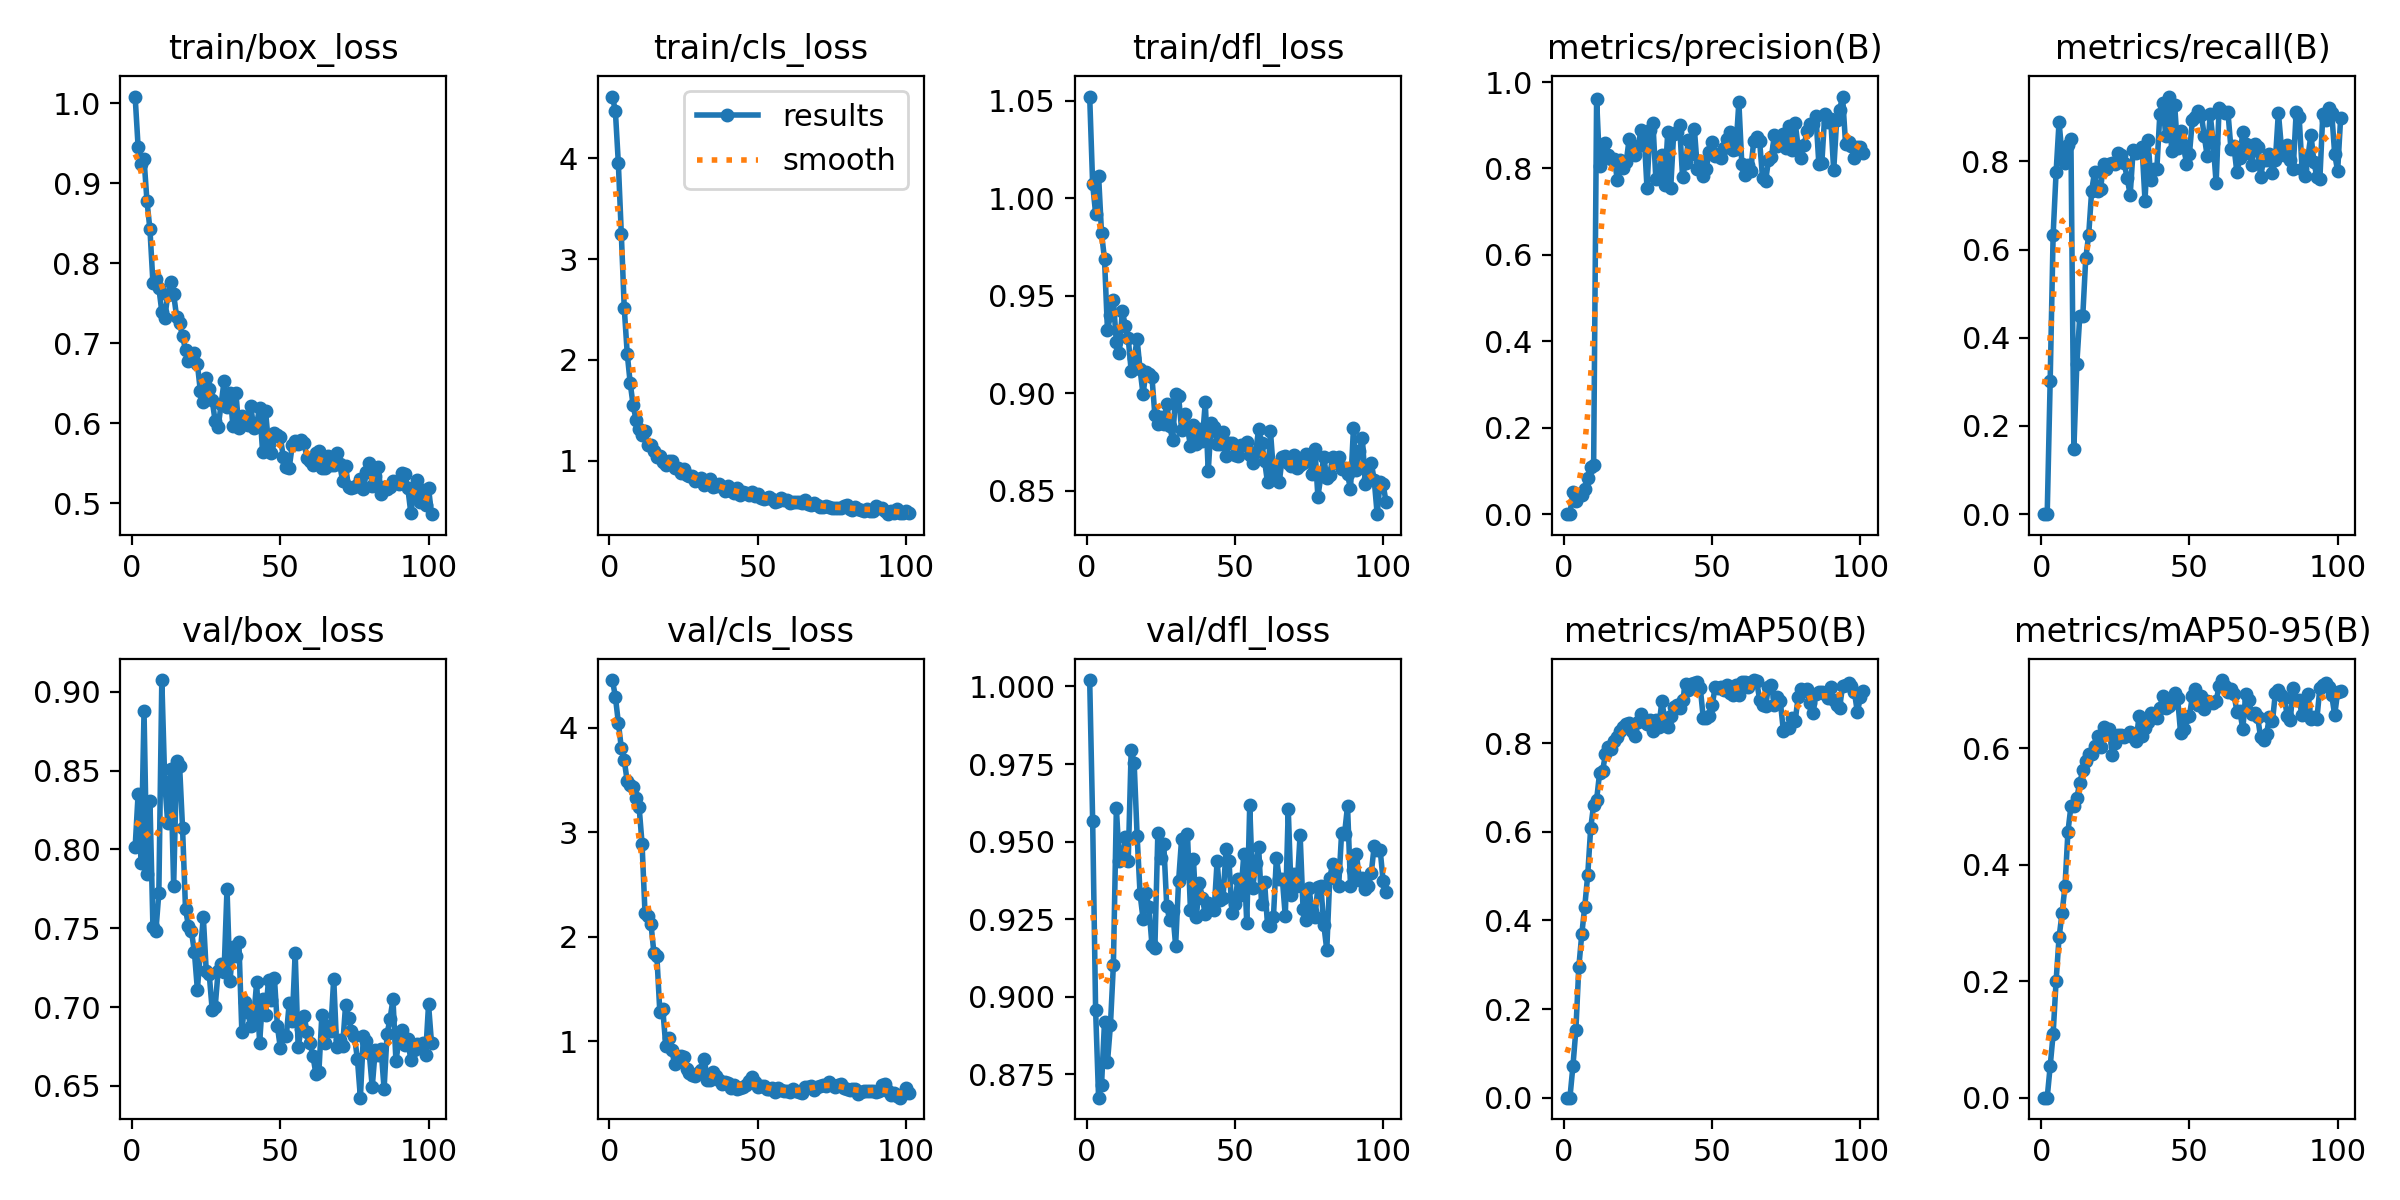

Source data for this figure (header and first rows):
epoch, time, train/box_loss, train/cls_loss, train/dfl_loss, metrics/precision(B), metrics/recall(B), metrics/mAP50(B), metrics/mAP50-95(B), val/box_loss, val/cls_loss, val/dfl_loss, lr/pg0, lr/pg1, lr/pg2
1, 1.441, 1.008, 4.612, 1.052, 0, 0, 0, 0, 0.8014, 4.455, 1.002, 3.156e-05, 3.156e-05, 3.156e-05
2, 2.818, 0.9455, 4.468, 1.007, 0, 0, 0, 0, 0.8351, 4.296, 0.9567, 6.80979e-05, 6.80979e-05, 6.80979e-05
3, 4.291, 0.9238, 3.952, 0.9922, 0.05217, 0.3015, 0.07045, 0.05378, 0.7914, 4.048, 0.8957, 0.0001043, 0.0001043, 0.0001043
4, 5.782, 0.9303, 3.253, 1.012, 0.03015, 0.6334, 0.1522, 0.1094, 0.8879, 3.806, 0.8674, 0.0001403, 0.0001403, 0.0001403
5, 7.258, 0.8774, 2.511, 0.982, 0.04502, 0.7751, 0.2949, 0.2005, 0.7843, 3.686, 0.8716, 0.0001759, 0.0001759, 0.0001759
6, 8.735, 0.8422, 2.063, 0.9688, 0.04384, 0.8892, 0.3693, 0.2752, 0.8305, 3.485, 0.8919, 0.0002112, 0.0002112, 0.0002112
7, 10.2, 0.7759, 1.77, 0.9322, 0.05888, 0.8142, 0.4309, 0.3165, 0.7509, 3.454, 0.8789, 0.0002462, 0.0002462, 0.0002462
8, 11.65, 0.7806, 1.548, 0.9403, 0.08443, 0.7953, 0.5023, 0.3628, 0.7483, 3.429, 0.8908, 0.0002809, 0.0002809, 0.0002809
9, 13.12, 0.7694, 1.404, 0.9478, 0.1101, 0.8372, 0.6079, 0.457, 0.7724, 3.323, 0.9103, 0.0003154, 0.0003154, 0.0003154
10, 14.57, 0.7393, 1.311, 0.926, 0.1136, 0.8503, 0.6611, 0.5002, 0.9075, 3.243, 0.9607, 0.0003495, 0.0003495, 0.0003495
11, 16.03, 0.7315, 1.253, 0.9208, 0.9609, 0.1479, 0.6722, 0.5012, 0.8426, 2.89, 0.9438, 0.0003833, 0.0003833, 0.0003833
12, 17.48, 0.7603, 1.296, 0.9423, 0.8065, 0.3413, 0.7322, 0.5152, 0.8165, 2.222, 0.9446, 0.0004168, 0.0004168, 0.0004168
13, 18.88, 0.7767, 1.156, 0.9346, 0.8283, 0.4498, 0.7374, 0.5413, 0.8508, 2.193, 0.9513, 0.00045, 0.00045, 0.00045
14, 20.3, 0.7609, 1.16, 0.9283, 0.8587, 0.4489, 0.7751, 0.5621, 0.7769, 2.123, 0.9439, 0.0004829, 0.0004829, 0.0004829
15, 21.73, 0.733, 1.099, 0.9114, 0.8317, 0.5796, 0.7916, 0.5782, 0.856, 1.845, 0.9796, 0.0004956, 0.0004956, 0.0004956
16, 23.16, 0.7246, 1.041, 0.9179, 0.8223, 0.6334, 0.7876, 0.5906, 0.8531, 1.813, 0.9754, 0.0004935, 0.0004935, 0.0004935
17, 24.55, 0.7086, 1.043, 0.9276, 0.8228, 0.733, 0.8059, 0.5907, 0.8135, 1.278, 0.952, 0.0004913, 0.0004913, 0.0004913
18, 25.96, 0.6916, 0.9855, 0.9122, 0.7732, 0.7765, 0.8146, 0.6041, 0.7621, 1.303, 0.9331, 0.0004891, 0.0004891, 0.0004891
19, 27.39, 0.6781, 0.96, 0.8995, 0.8185, 0.7332, 0.8269, 0.6208, 0.7514, 0.9548, 0.9251, 0.0004869, 0.0004869, 0.0004869
20, 28.94, 0.6796, 0.9961, 0.911, 0.8017, 0.7369, 0.8373, 0.603, 0.7482, 1.027, 0.9334, 0.0004848, 0.0004848, 0.0004848
21, 30.33, 0.6881, 0.9929, 0.9101, 0.8152, 0.7941, 0.8436, 0.6368, 0.7349, 0.917, 0.9288, 0.0004826, 0.0004826, 0.0004826
22, 31.76, 0.674, 0.9244, 0.9085, 0.8692, 0.782, 0.8457, 0.6262, 0.7111, 0.7803, 0.9168, 0.0004804, 0.0004804, 0.0004804
23, 33.16, 0.6403, 0.9274, 0.8886, 0.8348, 0.7932, 0.8285, 0.6332, 0.7348, 0.8117, 0.9158, 0.0004783, 0.0004783, 0.0004783
24, 34.57, 0.6264, 0.8779, 0.8842, 0.8319, 0.797, 0.8173, 0.5884, 0.7573, 0.8524, 0.9528, 0.0004761, 0.0004761, 0.0004761
25, 35.99, 0.6562, 0.9161, 0.8881, 0.8511, 0.7944, 0.8473, 0.6087, 0.7227, 0.8479, 0.9447, 0.0004739, 0.0004739, 0.0004739
26, 37.42, 0.6422, 0.8551, 0.8842, 0.8893, 0.8189, 0.8667, 0.6232, 0.7208, 0.7335, 0.9492, 0.0004718, 0.0004718, 0.0004718
27, 38.81, 0.6284, 0.8477, 0.8947, 0.883, 0.8138, 0.8518, 0.6225, 0.6982, 0.6942, 0.9292, 0.0004696, 0.0004696, 0.0004696
28, 40.23, 0.6025, 0.8471, 0.883, 0.7552, 0.7952, 0.8444, 0.619, 0.6999, 0.6726, 0.9247, 0.0004674, 0.0004674, 0.0004674
29, 41.63, 0.5949, 0.7965, 0.8761, 0.8899, 0.7614, 0.8528, 0.6231, 0.7231, 0.6685, 0.9275, 0.0004652, 0.0004652, 0.0004652
30, 43.04, 0.6233, 0.81, 0.8996, 0.9056, 0.7239, 0.8275, 0.6274, 0.7274, 0.6897, 0.9164, 0.0004631, 0.0004631, 0.0004631
31, 44.42, 0.6522, 0.8319, 0.8985, 0.7749, 0.8258, 0.8536, 0.6193, 0.7221, 0.72, 0.9373, 0.0004609, 0.0004609, 0.0004609
32, 45.84, 0.6206, 0.7601, 0.8813, 0.7784, 0.8192, 0.8362, 0.612, 0.7751, 0.8293, 0.9508, 0.0004587, 0.0004587, 0.0004587
33, 47.24, 0.6381, 0.7909, 0.8892, 0.8303, 0.8233, 0.8943, 0.6564, 0.7164, 0.6283, 0.94, 0.0004566, 0.0004566, 0.0004566
34, 48.65, 0.5966, 0.8159, 0.8824, 0.7629, 0.8329, 0.8559, 0.6206, 0.7382, 0.624, 0.9523, 0.0004544, 0.0004544, 0.0004544
35, 50.06, 0.6377, 0.7347, 0.8729, 0.8835, 0.7109, 0.8364, 0.6355, 0.7323, 0.7043, 0.9279, 0.0004522, 0.0004522, 0.0004522
36, 51.46, 0.5937, 0.7477, 0.8835, 0.7543, 0.8475, 0.8621, 0.6451, 0.7416, 0.6607, 0.9445, 0.0004501, 0.0004501, 0.0004501
37, 53.02, 0.6084, 0.7648, 0.874, 0.88, 0.758, 0.8829, 0.6606, 0.6845, 0.6312, 0.9257, 0.0004479, 0.0004479, 0.0004479
38, 54.43, 0.6038, 0.7375, 0.8815, 0.8835, 0.7821, 0.8853, 0.6531, 0.703, 0.5879, 0.9367, 0.0004457, 0.0004457, 0.0004457
39, 55.83, 0.598, 0.7024, 0.8757, 0.9, 0.783, 0.8796, 0.653, 0.6966, 0.6064, 0.9318, 0.0004436, 0.0004436, 0.0004436
40, 57.24, 0.6217, 0.7451, 0.8954, 0.7806, 0.9063, 0.8967, 0.6696, 0.688, 0.5993, 0.9266, 0.0004414, 0.0004414, 0.0004414
41, 58.67, 0.5939, 0.7015, 0.8599, 0.8138, 0.9316, 0.9334, 0.6902, 0.6931, 0.5482, 0.9303, 0.0004392, 0.0004392, 0.0004392
42, 60.09, 0.599, 0.6786, 0.8849, 0.8658, 0.858, 0.9195, 0.6697, 0.7157, 0.5837, 0.9286, 0.000437, 0.000437, 0.000437
43, 61.5, 0.6193, 0.7342, 0.8827, 0.8328, 0.9468, 0.9344, 0.6731, 0.6771, 0.5422, 0.9279, 0.0004349, 0.0004349, 0.0004349
44, 62.9, 0.5645, 0.6565, 0.8738, 0.8907, 0.8241, 0.9371, 0.6776, 0.7054, 0.5457, 0.9438, 0.0004327, 0.0004327, 0.0004327
45, 64.29, 0.6152, 0.6863, 0.8741, 0.7993, 0.9278, 0.9385, 0.6957, 0.695, 0.5618, 0.9311, 0.0004305, 0.0004305, 0.0004305
46, 65.72, 0.574, 0.677, 0.8799, 0.8169, 0.8291, 0.9238, 0.6864, 0.7171, 0.5794, 0.9318, 0.0004284, 0.0004284, 0.0004284
47, 67.11, 0.5621, 0.6617, 0.8678, 0.7833, 0.8678, 0.8565, 0.627, 0.7046, 0.6172, 0.9475, 0.0004262, 0.0004262, 0.0004262
48, 68.53, 0.5879, 0.6918, 0.8742, 0.7996, 0.8369, 0.8568, 0.6332, 0.7184, 0.6531, 0.9438, 0.000424, 0.000424, 0.000424
49, 69.92, 0.5857, 0.6463, 0.8745, 0.8389, 0.7943, 0.8624, 0.6538, 0.6878, 0.6047, 0.9271, 0.0004219, 0.0004219, 0.0004219
50, 71.32, 0.5822, 0.6674, 0.8683, 0.8623, 0.8171, 0.8858, 0.6564, 0.6741, 0.556, 0.9299, 0.0004197, 0.0004197, 0.0004197
51, 72.75, 0.5575, 0.6255, 0.8679, 0.8285, 0.8944, 0.9268, 0.69, 0.6823, 0.5712, 0.9381, 0.0004175, 0.0004175, 0.0004175
52, 74.16, 0.5447, 0.6193, 0.8733, 0.8344, 0.8997, 0.9245, 0.7019, 0.6815, 0.5676, 0.9329, 0.0004153, 0.0004153, 0.0004153
53, 75.58, 0.5442, 0.6332, 0.8733, 0.8237, 0.9137, 0.9279, 0.6749, 0.7028, 0.5391, 0.946, 0.0004132, 0.0004132, 0.0004132
54, 77, 0.5721, 0.6391, 0.875, 0.8479, 0.9056, 0.92, 0.6903, 0.6909, 0.5385, 0.9237, 0.000411, 0.000411, 0.000411
55, 78.52, 0.5782, 0.6204, 0.8686, 0.8688, 0.8569, 0.9316, 0.6669, 0.7345, 0.5498, 0.9618, 0.0004088, 0.0004088, 0.0004088
56, 79.91, 0.5738, 0.5895, 0.8645, 0.885, 0.8112, 0.9142, 0.682, 0.6746, 0.5104, 0.9349, 0.0004067, 0.0004067, 0.0004067
57, 81.32, 0.5792, 0.5997, 0.8696, 0.8432, 0.9079, 0.9089, 0.6792, 0.6859, 0.5495, 0.9431, 0.0004045, 0.0004045, 0.0004045
58, 82.74, 0.5752, 0.6298, 0.8816, 0.8456, 0.8419, 0.9314, 0.6788, 0.6943, 0.5327, 0.9482, 0.0004023, 0.0004023, 0.0004023
59, 84.13, 0.556, 0.6153, 0.8747, 0.9537, 0.7504, 0.9079, 0.6815, 0.6839, 0.5191, 0.93, 0.0004002, 0.0004002, 0.0004002
60, 85.54, 0.5527, 0.6095, 0.8654, 0.81, 0.9206, 0.9391, 0.7066, 0.6775, 0.5175, 0.9371, 0.000398, 0.000398, 0.000398
... 41 more rows
